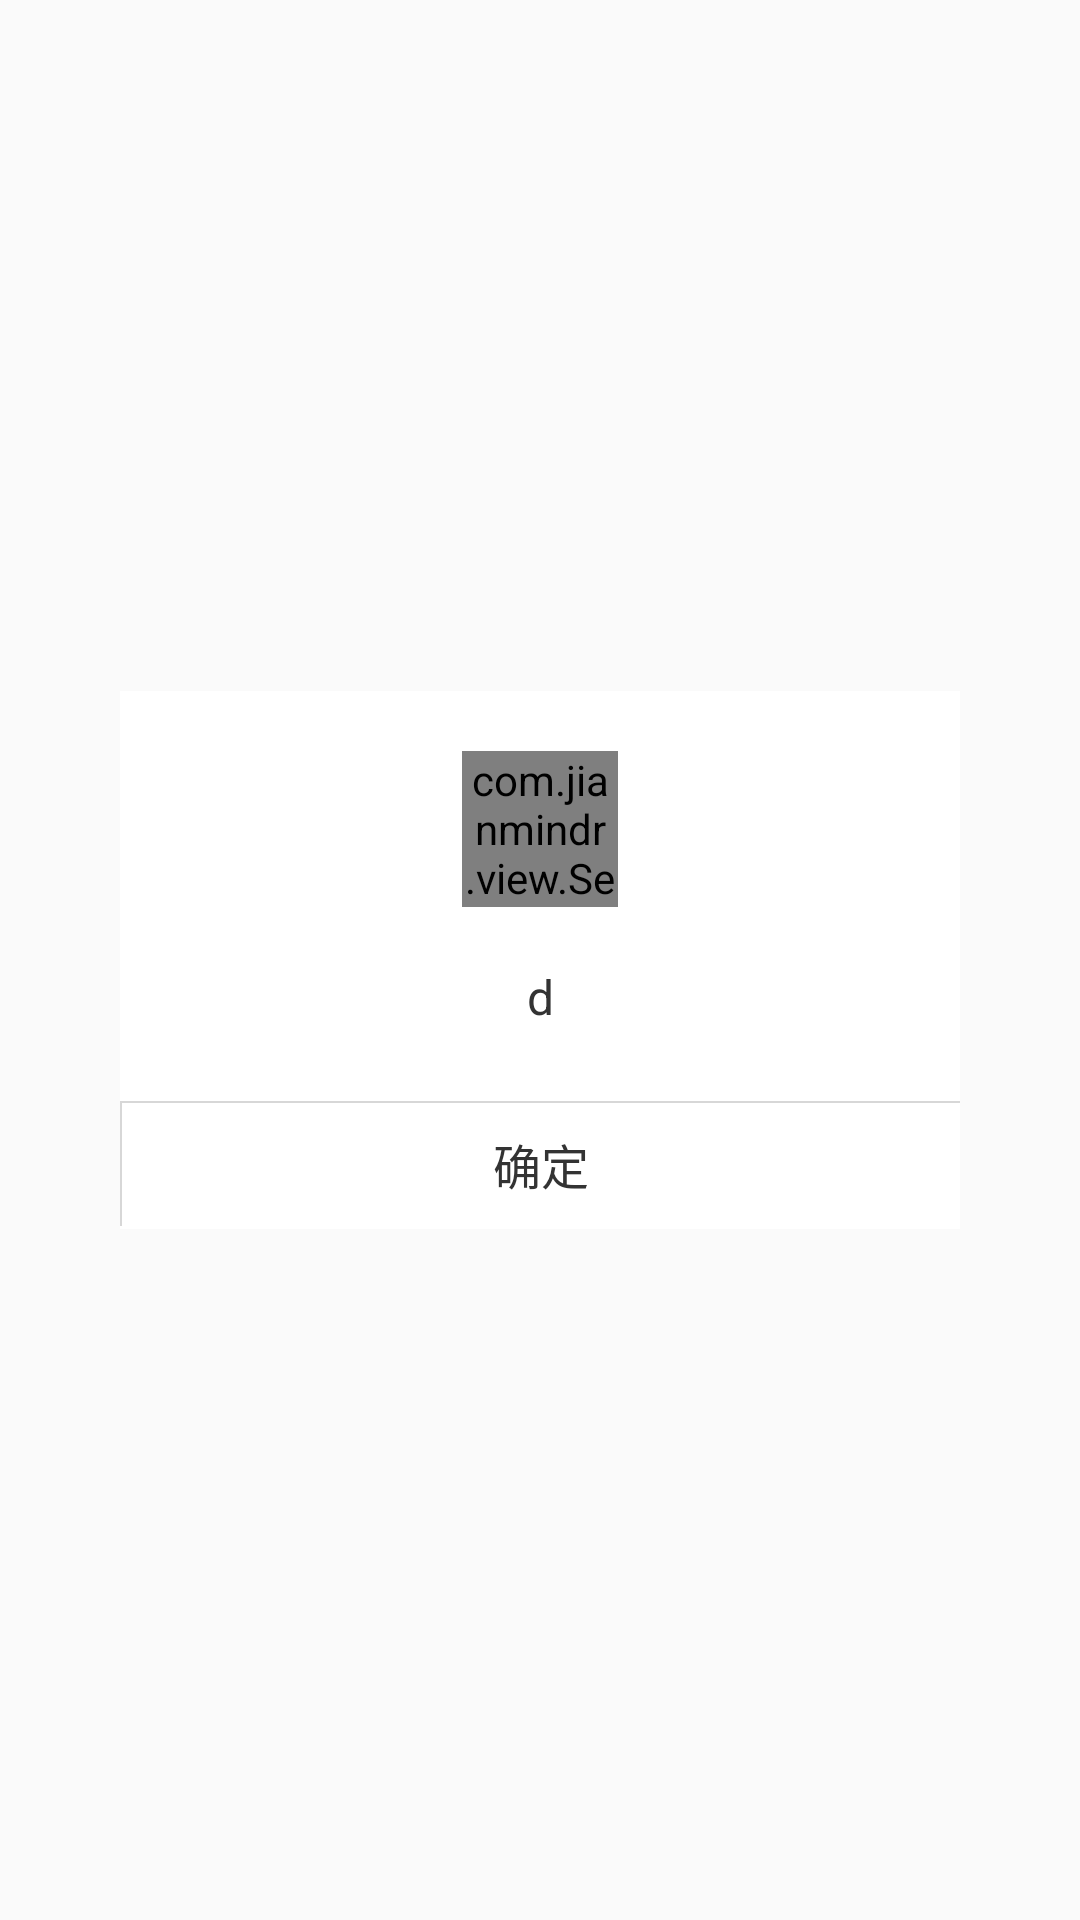

Produce the Android XML layout that renders to this screen, including the resource entries it uses.
<!-- AndroidManifest.xml: application theme AppTheme -->
<!-- res/layout/dialog_layout.xml -->
<?xml version="1.0" encoding="utf-8"?>

<LinearLayout xmlns:android="http://schemas.android.com/apk/res/android"
    android:layout_width="match_parent"
    android:layout_height="match_parent"
    android:gravity="center"
    android:orientation="vertical">

    <LinearLayout
        android:layout_width="280dp"
        android:layout_height="wrap_content"
        android:background="@color/white"
        xmlns:app="http://schemas.android.com/apk/res-auto"
        android:orientation="vertical">

        <LinearLayout
            android:layout_width="match_parent"
            android:layout_height="wrap_content"
            android:gravity="center"
            android:padding="20dp"
            android:orientation="vertical" >

            <com.jianmindr.view.SelectableRoundedImageView
                android:id="@+id/img_head"
                android:layout_width="52dp"
                android:layout_height="52dp"
                android:src="@drawable/avatar_1"
                app:sriv_left_bottom_corner_radius="26dp"
                app:sriv_left_top_corner_radius="26dp"
                app:sriv_right_bottom_corner_radius="26dp"
                app:sriv_right_top_corner_radius="26dp"/>

            <RatingBar
                android:layout_marginTop="3dp"
                android:id="@+id/rate_driver"
                android:layout_width="wrap_content"
                android:layout_height="12dp"
                android:rating="0"
                android:stepSize="0.5"
                android:numStars="5"
                android:isIndicator="true"
                android:progressDrawable="@drawable/food_rating_bar_full" />

            <TextView
                android:id="@+id/dialog_message"
                android:layout_width="match_parent"
                android:layout_height="wrap_content"
                android:layout_marginTop="4dp"
                android:lineSpacingExtra="2dp"
                android:layout_marginBottom="4dp"
                android:text="d"
                android:gravity="center"
                android:textColor="@color/text_black"
                android:textSize="16sp" />
        </LinearLayout>

        <View
            android:layout_width="fill_parent"
            android:layout_height="0.5dp"
            android:background="#c4cccccc" />

        <LinearLayout
            android:id="@+id/update_cancel"
            android:layout_width="fill_parent"
            android:layout_height="42dp"
            android:gravity="center"
            android:orientation="horizontal"
            android:paddingBottom="1dp" >

            <View
                android:layout_width="0.5dp"
                android:layout_height="match_parent"
                android:background="#c4cccccc" />

            <TextView
                android:id="@+id/positive"
                android:layout_width="match_parent"
                android:layout_height="match_parent"
                android:layout_weight="1"
                android:background="@color/white"
                android:gravity="center"
                android:text="确定"
                android:textColor="@color/text_black"
                android:textSize="16sp" />
        </LinearLayout>
    </LinearLayout>

</LinearLayout>
<!-- resources referenced by this layout -->
<resources>
  <color name="text_black">#333333</color>
  <color name="white">#ffffffff</color>
  <style name="AppTheme" parent="Theme.AppCompat.Light">
          
          <item name="colorPrimary">@color/colorPrimary</item>
          <item name="colorPrimaryDark">@color/colorPrimaryDark</item>
          <item name="colorAccent">@color/colorAccent</item>
      </style>
  <color name="colorPrimary">#3F51B5</color>
  <color name="colorPrimaryDark">#303F9F</color>
  <color name="colorAccent">#FF4081</color>
</resources>
